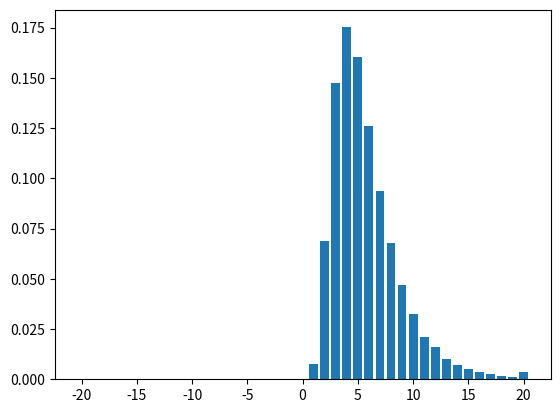

The script that saved this image:
import numpy as np
import matplotlib.pyplot as plt

mu = 1.63
sigma = 0.5
sample_size = 100000
filter_width = 20

def lognorm_filter():
    np.random.seed(0)
    samples = np.random.lognormal(mean=mu, sigma=sigma, size=sample_size)

    distr = np.zeros((2*filter_width) + 1)

    for i in range(samples.shape[0]):
        ith_sample = int(round(samples[i]))
        if ith_sample > filter_width:
            # print("out of range")
            ith_sample = filter_width
        distr[filter_width+ith_sample] += 1

    distr = distr/np.sum(distr)
    return distr


if __name__=="__main__":
    distr = lognorm_filter()
    print(distr)

    bar_bases = np.arange(-filter_width, filter_width+1, 1)

    plt.Figure()
    plt.bar(bar_bases, distr)
    plt.show()


